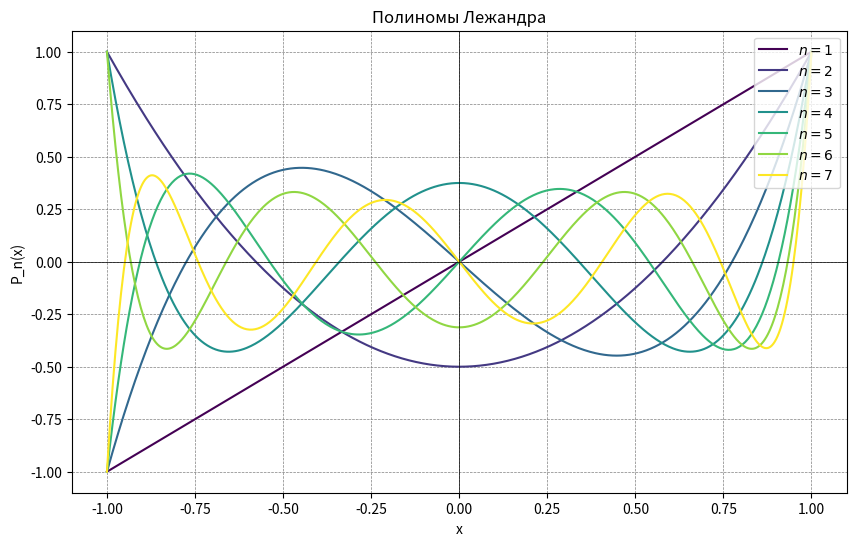

This chart was generated by the following Python code:
import numpy as np
import matplotlib.pyplot as plt
from scipy.special import legendre

# Создание массива значений x от -1 до 1
x = np.linspace(-1, 1, 500)

# Построение графиков полиномов Лежандра
plt.figure(figsize=(10, 6))
colors = plt.cm.viridis(np.linspace(0, 1, 7))

for n in range(1, 8):
    Pn = legendre(n)  # Получение полинома Лежандра степени n
    y = Pn(x)  # Вычисление значений полинома в точках x
    plt.plot(x, y, label=f'$n = {n}$', color=colors[n-1])

# Настройка графика
plt.title('Полиномы Лежандра')
plt.xlabel('x')
plt.ylabel('P_n(x)')
plt.axhline(0, color='black',linewidth=0.5)
plt.axvline(0, color='black',linewidth=0.5)
plt.grid(color = 'gray', linestyle = '--', linewidth = 0.5)
plt.legend(loc='upper right')

# Показ графика
print("Запущено окно")
plt.show()
